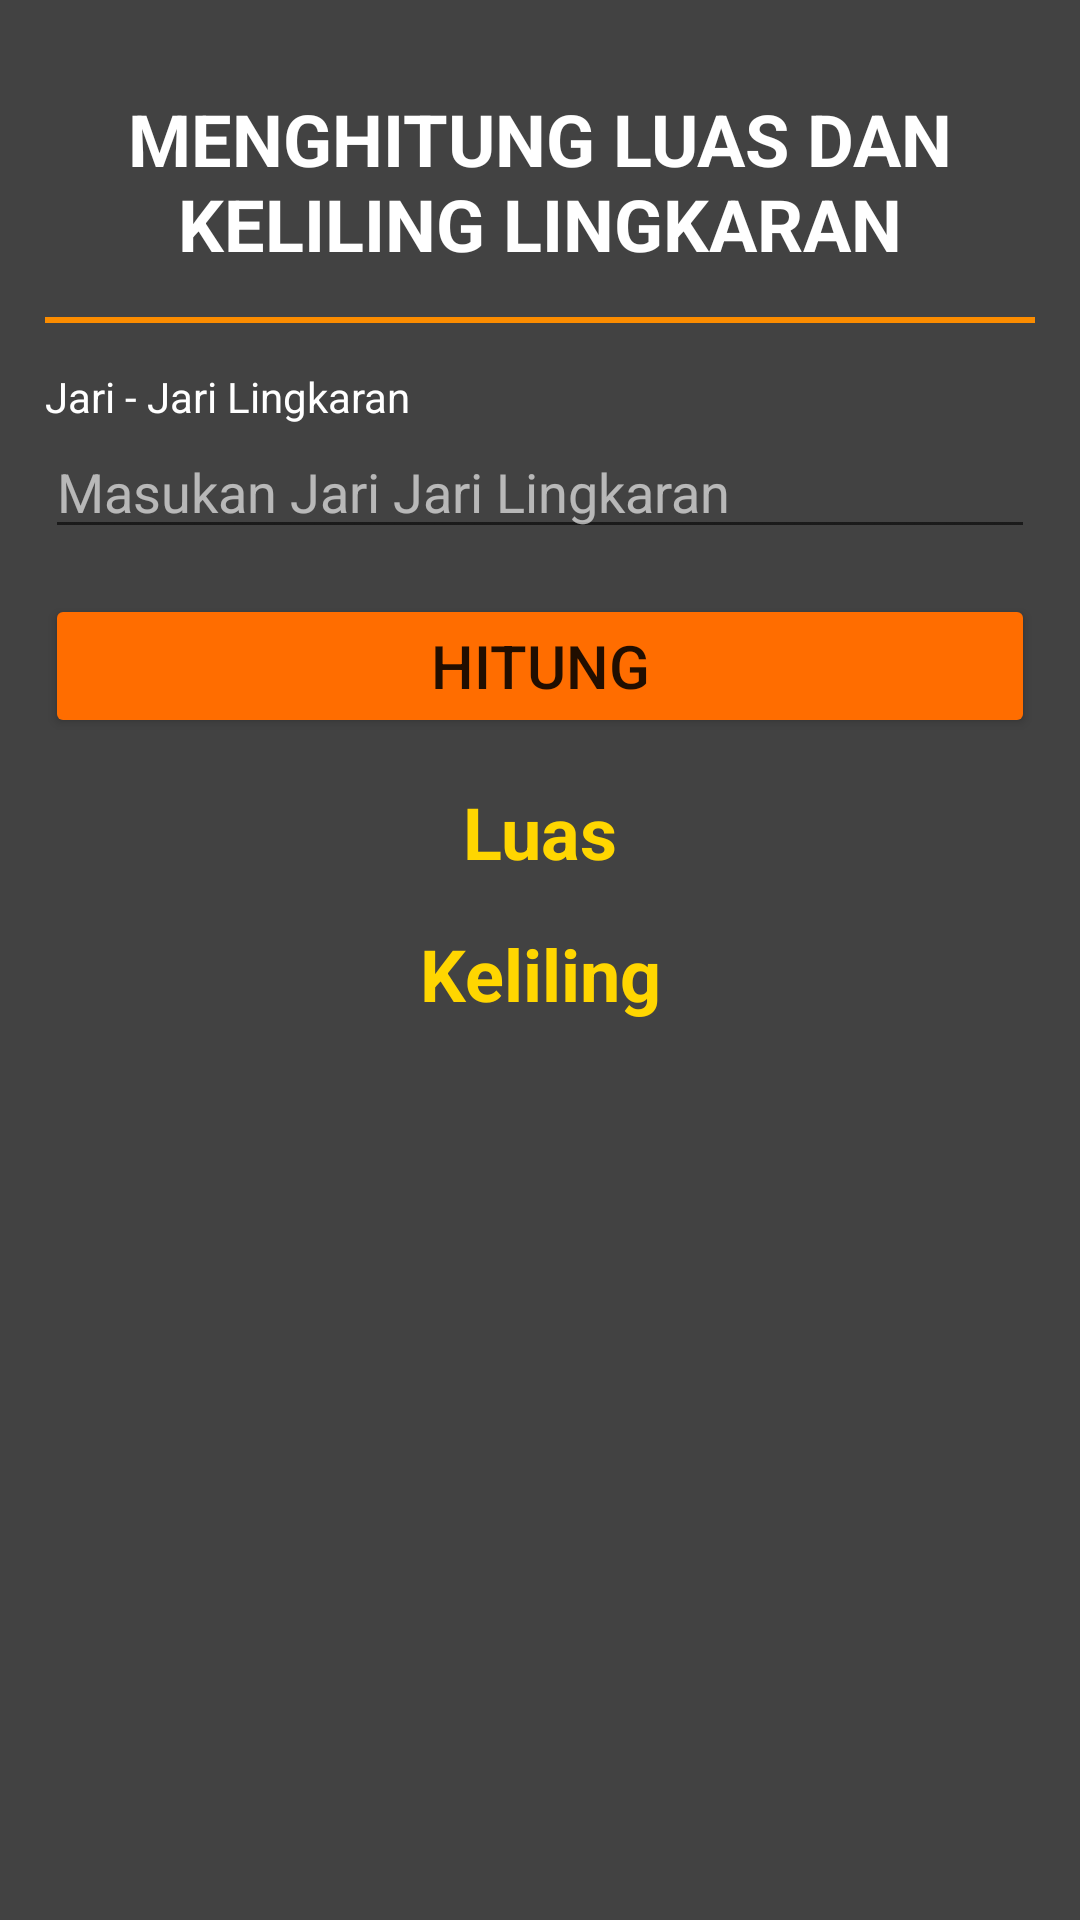

The Android layout XML behind this screen, and the referenced resources:
<!-- AndroidManifest.xml: application theme Theme.PerhitunganChotib -->
<!-- res/layout/activity_lingkaran.xml -->
<?xml version="1.0" encoding="utf-8"?>
<LinearLayout xmlns:android="http://schemas.android.com/apk/res/android"
    xmlns:app="http://schemas.android.com/apk/res-auto"
    xmlns:tools="http://schemas.android.com/tools"
    android:layout_width="match_parent"
    android:layout_height="match_parent"
    android:orientation="vertical"
    android:padding="15dp"
    android:background="@color/cardview_dark_background"
    tools:context=".Lingkaran">

    <LinearLayout
        android:layout_width="match_parent"
        android:layout_height="wrap_content"
        android:orientation="horizontal"
        android:paddingLeft="10dp"
        android:paddingTop="15dp"
        android:paddingRight="10dp"
        android:paddingBottom="15dp">

        <TextView
            android:layout_width="match_parent"
            android:layout_height="wrap_content"
            android:gravity="center"
            android:minHeight="?attr/actionBarSize"
            android:text="MENGHITUNG LUAS DAN KELILING LINGKARAN"
            android:textStyle="bold"
            android:textColor="@color/white"
            android:textAppearance="@style/TextAppearance.AppCompat.Headline" />
    </LinearLayout>

    <View
        android:layout_width="match_parent"
        android:layout_height="2dp"
        android:background="#FB8C00" />



    <TextView
        android:layout_width="match_parent"
        android:layout_height="wrap_content"
        android:layout_marginTop="15dp"
        android:text="Jari - Jari Lingkaran"
        android:textColor="@color/white" />

    <EditText
        android:id="@+id/edit_jarijari"
        android:layout_width="match_parent"
        android:layout_height="wrap_content"
        android:hint="Masukan Jari Jari Lingkaran"
        android:inputType="numberDecimal"
        android:lines="1"
        android:textColor="@color/white"
        android:textColorHint="#9FFFFFFF"/>

    <Button
        android:id="@+id/btn_hitung"
        android:layout_width="match_parent"
        android:layout_height="wrap_content"
        android:layout_marginTop="15dp"
        android:text="Hitung"
        android:textSize="20sp"
        app:backgroundTint="#FF6D00" />

    <TextView
        android:layout_width="match_parent"
        android:layout_height="wrap_content"
        android:id="@+id/tv_luas"
        android:text="Luas"
        android:gravity="center"
        android:textSize="24dp"
        android:textStyle="bold"
        android:textColor="#FFD600"
        android:layout_marginTop="15dp"/>

    <TextView
        android:layout_width="match_parent"
        android:layout_height="wrap_content"
        android:id="@+id/tv_keliling"
        android:text="Keliling"
        android:gravity="center"
        android:textSize="24dp"
        android:textStyle="bold"
        android:textColor="#FFD600"
        android:layout_marginTop="15dp"/>

</LinearLayout>
<!-- resources referenced by this layout -->
<resources>
  <style name="Theme.PerhitunganChotib" parent="Theme.MaterialComponents.DayNight.DarkActionBar">
          
          <item name="colorPrimary">@color/purple_500</item>
          <item name="colorPrimaryVariant">@color/purple_700</item>
          <item name="colorOnPrimary">@color/white</item>
          
          <item name="colorSecondary">@color/teal_200</item>
          <item name="colorSecondaryVariant">@color/teal_700</item>
          <item name="colorOnSecondary">@color/black</item>
          
          <item name="android:statusBarColor" tools:targetApi="l">?attr/colorPrimaryVariant</item>
          
      </style>
  <!-- not gathered from this repository: default colours our renderer supplied (Android Studio template values) -->
  <color name="purple_500">#FF6200EE</color>
  <color name="purple_700">#FF3700B3</color>
  <color name="teal_200">#FF03DAC5</color>
  <color name="teal_700">#FF018786</color>
  <color name="black">#FF000000</color>
  <color name="white">#FFFFFFFF</color>
</resources>
